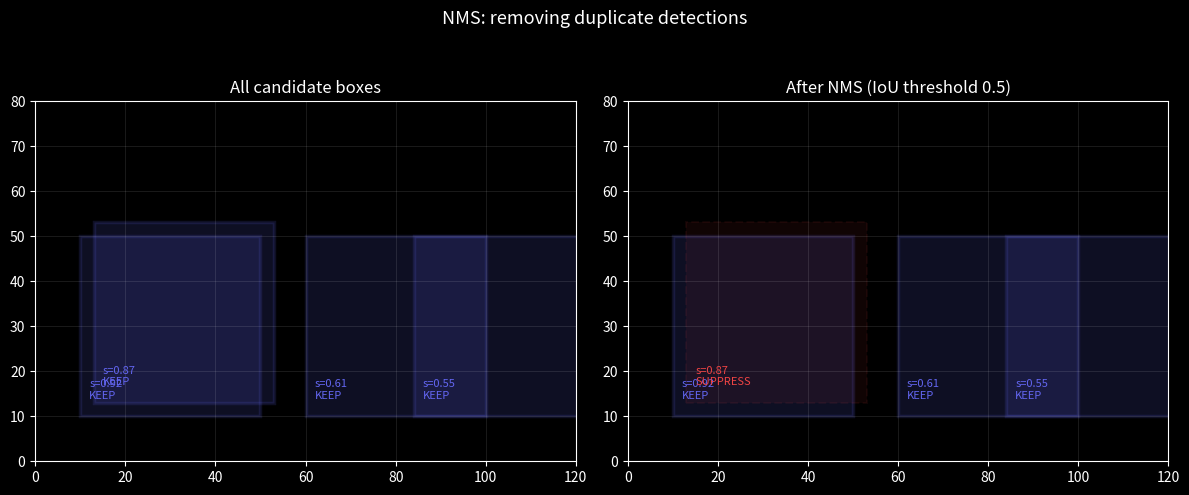
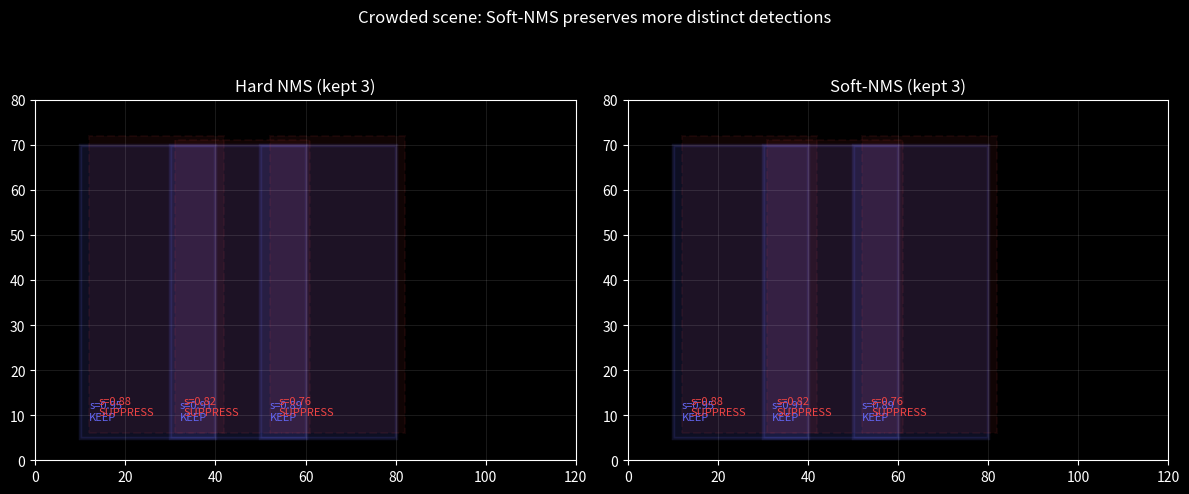

Write Python code to recreate these figures, in order.
import numpy as np
import matplotlib.pyplot as plt
import matplotlib.patches as patches

plt.style.use('dark_background')

def iou(box_a, box_b):
    """IoU for boxes in [x1, y1, x2, y2] format."""
    xa = max(box_a[0], box_b[0]); ya = max(box_a[1], box_b[1])
    xb = min(box_a[2], box_b[2]); yb = min(box_a[3], box_b[3])
    inter = max(0, xb - xa) * max(0, yb - ya)
    area_a = (box_a[2] - box_a[0]) * (box_a[3] - box_a[1])
    area_b = (box_b[2] - box_b[0]) * (box_b[3] - box_b[1])
    union = area_a + area_b - inter
    return inter / union if union > 0 else 0.0

def nms(boxes, scores, iou_threshold=0.5, score_threshold=0.0):
    """
    Standard greedy NMS.
    boxes:  (N, 4) [x1, y1, x2, y2]
    scores: (N,)
    Returns: kept indices (original ordering)
    """
    mask = scores > score_threshold
    idxs  = np.where(mask)[0]
    order = idxs[np.argsort(scores[idxs])[::-1]]
    kept  = []
    while len(order) > 0:
        best = order[0]
        kept.append(best)
        remaining = [j for j in order[1:]
                     if iou(boxes[best], boxes[j]) <= iou_threshold]
        order = np.array(remaining)
    return kept

def soft_nms(boxes, scores, sigma=0.5, score_threshold=0.01):
    """
    Soft-NMS: Gaussian score decay instead of hard removal.
    Returns: kept indices (score above threshold after decay)
    """
    scores = scores.copy().astype(float)
    n = len(boxes)
    indices = list(range(n))
    kept = []

    while len(indices) > 0:
        # Find index with max score
        best_local = int(np.argmax(scores[indices]))
        best = indices[best_local]
        if scores[best] < score_threshold:
            break
        kept.append(best)
        indices.pop(best_local)
        # Decay scores of remaining boxes
        for j in indices:
            ov = iou(boxes[best], boxes[j])
            scores[j] *= np.exp(-ov**2 / sigma)

    return kept

# Four boxes around a single cat; see worked trace in the wiki page
# Boxes designed so IoU(0,1) ≈ 0.75 (suppress) and IoU(2,3) = 0.25 (keep)
boxes_trace = np.array([
    [10, 10, 50, 50],   # score 0.92  — IoU with box1 ≈ 0.75 → box1 suppressed
    [13, 13, 53, 53],   # score 0.87  — heavy overlap with box 0
    [60, 10, 100, 50],  # score 0.61  — IoU with box3 = 0.25 → box3 kept
    [84, 10, 124, 50],  # score 0.55  — light overlap with box 2
], dtype=float)
scores_trace = np.array([0.92, 0.87, 0.61, 0.55])

print("Pairwise IoU matrix:")
n = len(boxes_trace)
for i in range(n):
    for j in range(i+1, n):
        print(f"  IoU(box_{i} s={scores_trace[i]}, box_{j} s={scores_trace[j]}) = "
              f"{iou(boxes_trace[i], boxes_trace[j]):.2f}")

kept = nms(boxes_trace, scores_trace, iou_threshold=0.5)
suppressed = [i for i in range(n) if i not in kept]
print(f"\nNMS result:")
print(f"  Kept (indices):      {kept}  → scores {scores_trace[kept]}")
print(f"  Suppressed (indices): {suppressed}  → scores {scores_trace[suppressed]}")

def draw_boxes(ax, boxes, scores, kept_set, title):
    for i, (b, s) in enumerate(zip(boxes, scores)):
        x1, y1, x2, y2 = b
        is_kept = i in kept_set
        color = '#6366f1' if is_kept else '#ef4444'
        style = '-' if is_kept else '--'
        lw    = 2.5 if is_kept else 1.5
        rect = patches.Rectangle(
            (x1, y1), x2-x1, y2-y1,
            linewidth=lw, edgecolor=color,
            facecolor=color, alpha=0.15 if is_kept else 0.07,
            linestyle=style
        )
        ax.add_patch(rect)
        label = f"s={s:.2f}\n{'KEEP' if is_kept else 'SUPPRESS'}"
        ax.text(x1+2, y1+4, label, color=color, fontsize=8)
    ax.set_xlim(0, 120); ax.set_ylim(0, 80)
    ax.set_title(title); ax.set_aspect('equal')
    ax.grid(True, alpha=0.1)

fig, axes = plt.subplots(1, 2, figsize=(12, 5))
all_idxs = list(range(len(boxes_trace)))

draw_boxes(axes[0], boxes_trace, scores_trace, all_idxs, 'All candidate boxes')
draw_boxes(axes[1], boxes_trace, scores_trace, set(kept), 'After NMS (IoU threshold 0.5)')

plt.suptitle('NMS: removing duplicate detections', y=1.01, fontsize=13)
plt.tight_layout()
plt.show()

# Simulate 3 people standing close together
# Each person generates 2 overlapping candidate boxes
people_boxes = np.array([
    # Person 1 (left)
    [10, 5, 40, 70],  [12, 6, 42, 72],
    # Person 2 (middle, overlapping person 1)
    [30, 5, 60, 70],  [31, 6, 61, 71],
    # Person 3 (right, overlapping person 2)
    [50, 5, 80, 70],  [52, 6, 82, 72],
], dtype=float)
people_scores = np.array([0.95, 0.88, 0.91, 0.82, 0.89, 0.76])

kept_hard = nms(people_boxes, people_scores, iou_threshold=0.5)
kept_soft = soft_nms(people_boxes, people_scores, sigma=0.5, score_threshold=0.3)

print(f"Hard NMS kept {len(kept_hard)} box(es): indices {kept_hard}")
print(f"Soft-NMS kept {len(kept_soft)} box(es): indices {kept_soft}")

fig, axes = plt.subplots(1, 2, figsize=(12, 5))
draw_boxes(axes[0], people_boxes, people_scores, set(kept_hard), f'Hard NMS (kept {len(kept_hard)})')
draw_boxes(axes[1], people_boxes, people_scores, set(kept_soft), f'Soft-NMS (kept {len(kept_soft)})')
plt.suptitle('Crowded scene: Soft-NMS preserves more distinct detections', y=1.01, fontsize=12)
plt.tight_layout()
plt.show()

# Exercise 1: vectorised IoU
def iou_vectorised(query_box, boxes):
    """
    query_box: (4,)  [x1, y1, x2, y2]
    boxes:     (N, 4)
    Returns:   (N,)  IoU values
    """
    # TODO(you): use np.maximum and broadcasting
    pass

# Test
# ious = iou_vectorised(boxes_trace[0], boxes_trace)
# print(ious)  # first entry should be 1.0 (self-overlap)

# Exercise 3: threshold sweep
thresholds = np.linspace(0.1, 0.9, 17)
n_kept = []
for tau in thresholds:
    # TODO(you): run nms with each threshold on people_boxes/people_scores
    pass

# plt.plot(thresholds, n_kept, 'o-', color='#6366f1')
# plt.xlabel('IoU threshold'); plt.ylabel('Boxes kept')
# plt.title('Effect of NMS threshold on crowded scene')
# plt.grid(True, alpha=0.2)
# plt.show()
